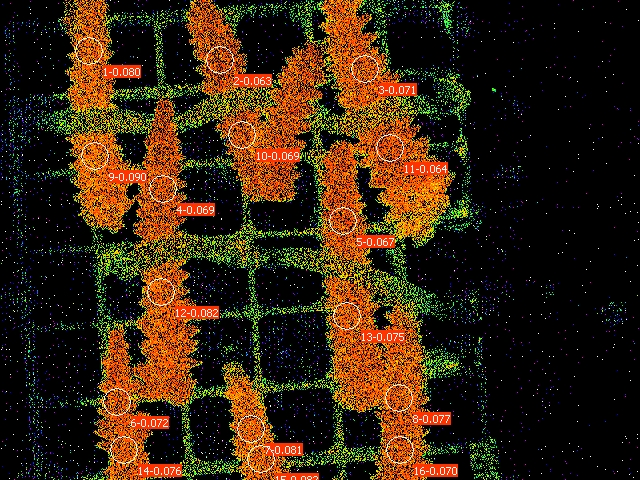

Values plotted in this chart, from the file beside it:
Date; Time; No.; PAR; F1; F2; F3; F4; F5; F6; F7; F8; F9; F10; F11; F12; F13; F14; F15; F16; Fm'1; Fm'2; Fm'3; Fm'4
30.06.23; 21:29:10; 1; 0; 0.1471; 0.1686; 0.1862; 0.1852; 0.1891; 0.1711; 0.1711; 0.1701; 0.1574; 0.1720; 0.2004; 0.1760; 0.1623; 0.1716; 0.1632; 0.1628; 0.1598; 0.1799; 0.2004; 0.1989
